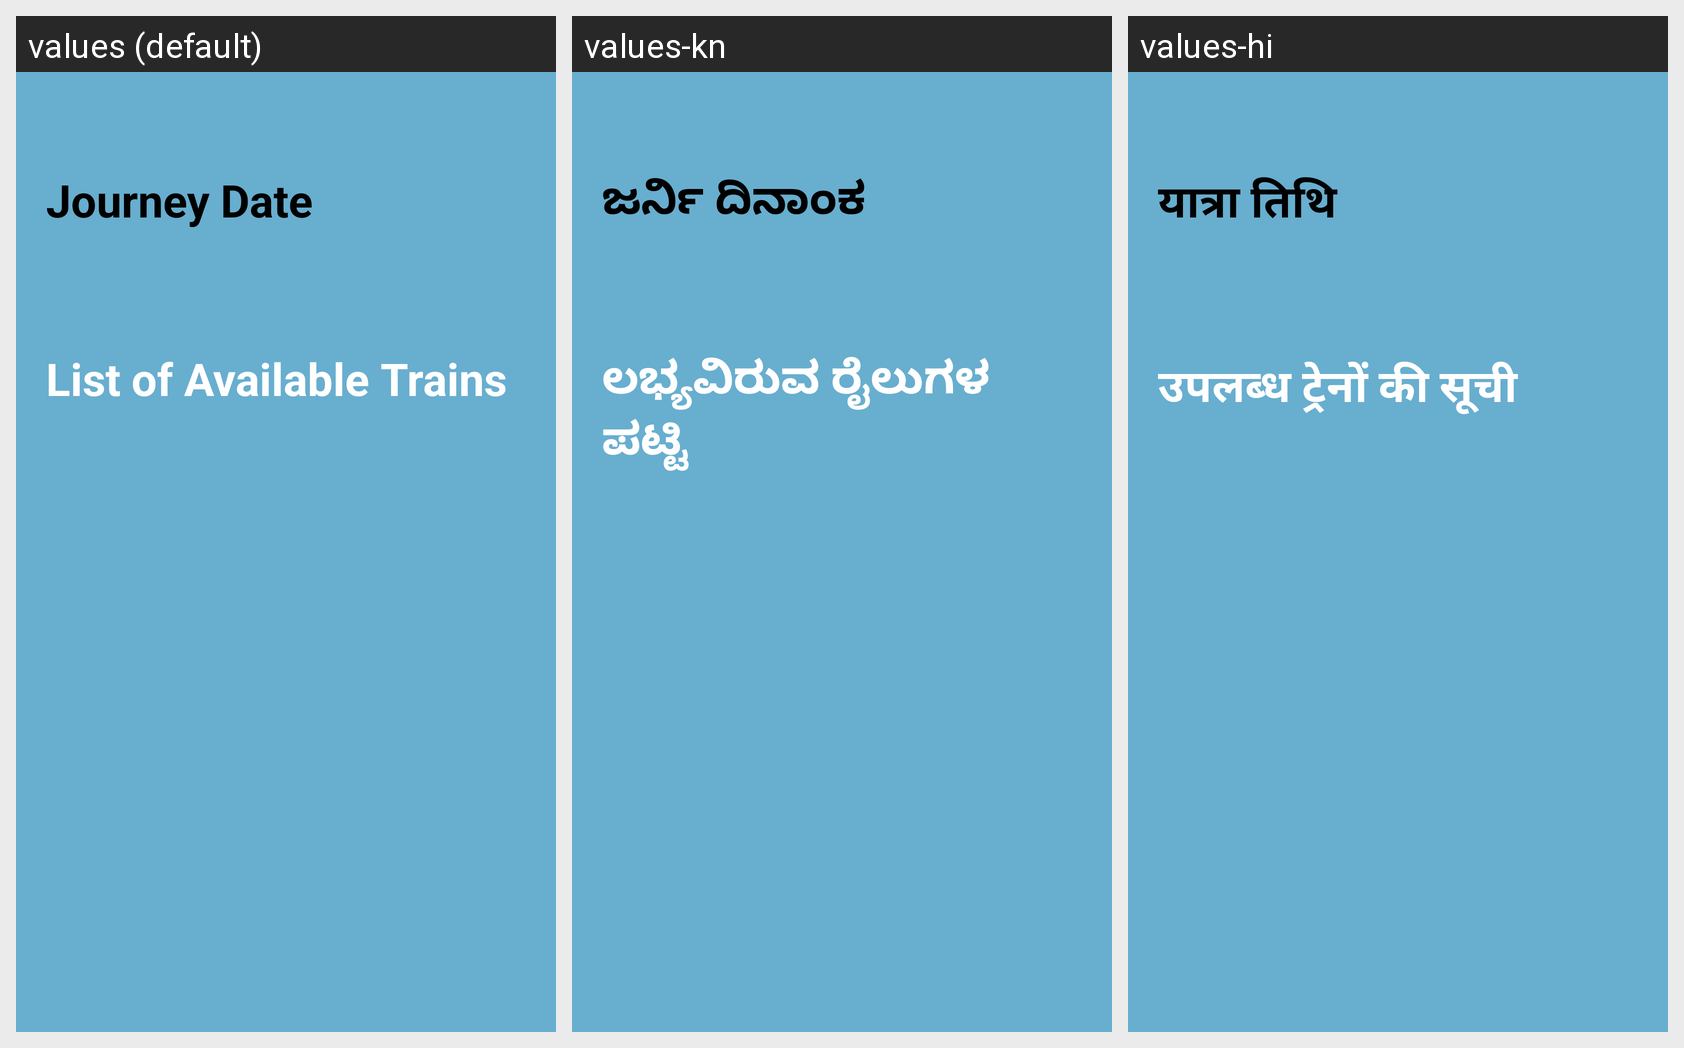

This grid shows one Android layout under several languages. Give, for every string resource on the screen, its name, the default text and each shown locale's text.
Android screen res/layout/activity_list_of_trains_available.xml rendered under 3 locales, left to right: values (default), values-kn, values-hi. Device: Nexus 5 (rendered at 1080×1920; each locale shown at half size, 540×960, under a caption strip naming it); theme AppTheme.
Strings drawn on this screen, with the default value and each locale's value (text and hints the layout hard-codes appear in the picture but are not listed):

journey_date
  values: Journey Date
  values-kn: ಜರ್ನಿ ದಿನಾಂಕ
  values-hi: यात्रा तिथि

list_of_available_trains
  values: List of Available Trains
  values-kn: ಲಭ್ಯವಿರುವ ರೈಲುಗಳ ಪಟ್ಟಿ
  values-hi: उपलब्ध ट्रेनों की सूची
